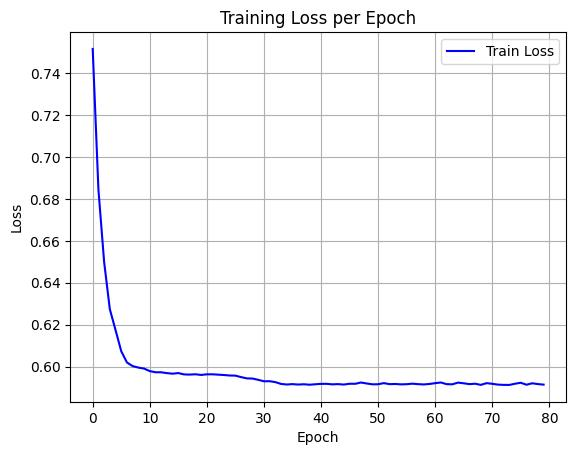

Source data for this figure (header and first rows):
epoch, train_loss
0, 0.7517
1, 0.6847
2, 0.65
3, 0.6274
4, 0.6174
5, 0.6073
6, 0.6019
7, 0.6002
8, 0.5995
9, 0.599
10, 0.5978
11, 0.5973
12, 0.5972
13, 0.5968
14, 0.5966
15, 0.5969
16, 0.5962
17, 0.5961
18, 0.5963
19, 0.596
20, 0.5963
21, 0.5963
22, 0.5961
23, 0.5959
24, 0.5957
25, 0.5956
26, 0.5949
27, 0.5943
28, 0.5943
29, 0.5936
30, 0.5929
31, 0.593
32, 0.5925
33, 0.5917
34, 0.5914
35, 0.5916
36, 0.5914
37, 0.5915
38, 0.5913
39, 0.5915
40, 0.5917
41, 0.5917
42, 0.5915
43, 0.5916
44, 0.5914
45, 0.5918
46, 0.5917
47, 0.5924
48, 0.5919
49, 0.5915
50, 0.5915
51, 0.5921
52, 0.5916
53, 0.5917
54, 0.5915
55, 0.5915
56, 0.5918
57, 0.5916
58, 0.5914
59, 0.5917
... 20 more rows
